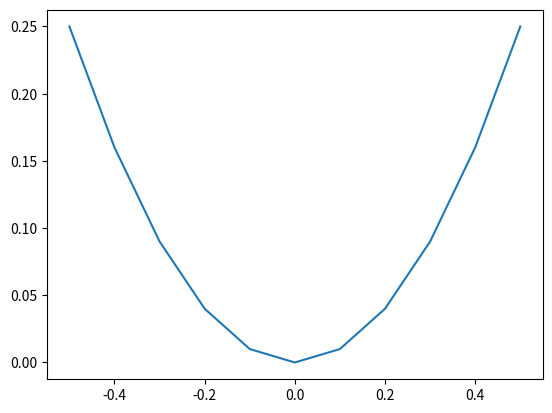

Here is the Python script that generated this plot:
from matplotlib import pyplot as plt

# Function for testing
# Maps x => x*x
def calculate(x):
	return x * x


inputs = [-0.5, -0.4, -0.3, -0.2, -0.1, 0, 0.1, 0.2, 0.3, 0.4, 0.5]

outputs = [calculate(x) for x in inputs]

plt.plot(inputs, outputs)
plt.savefig("plot.png")